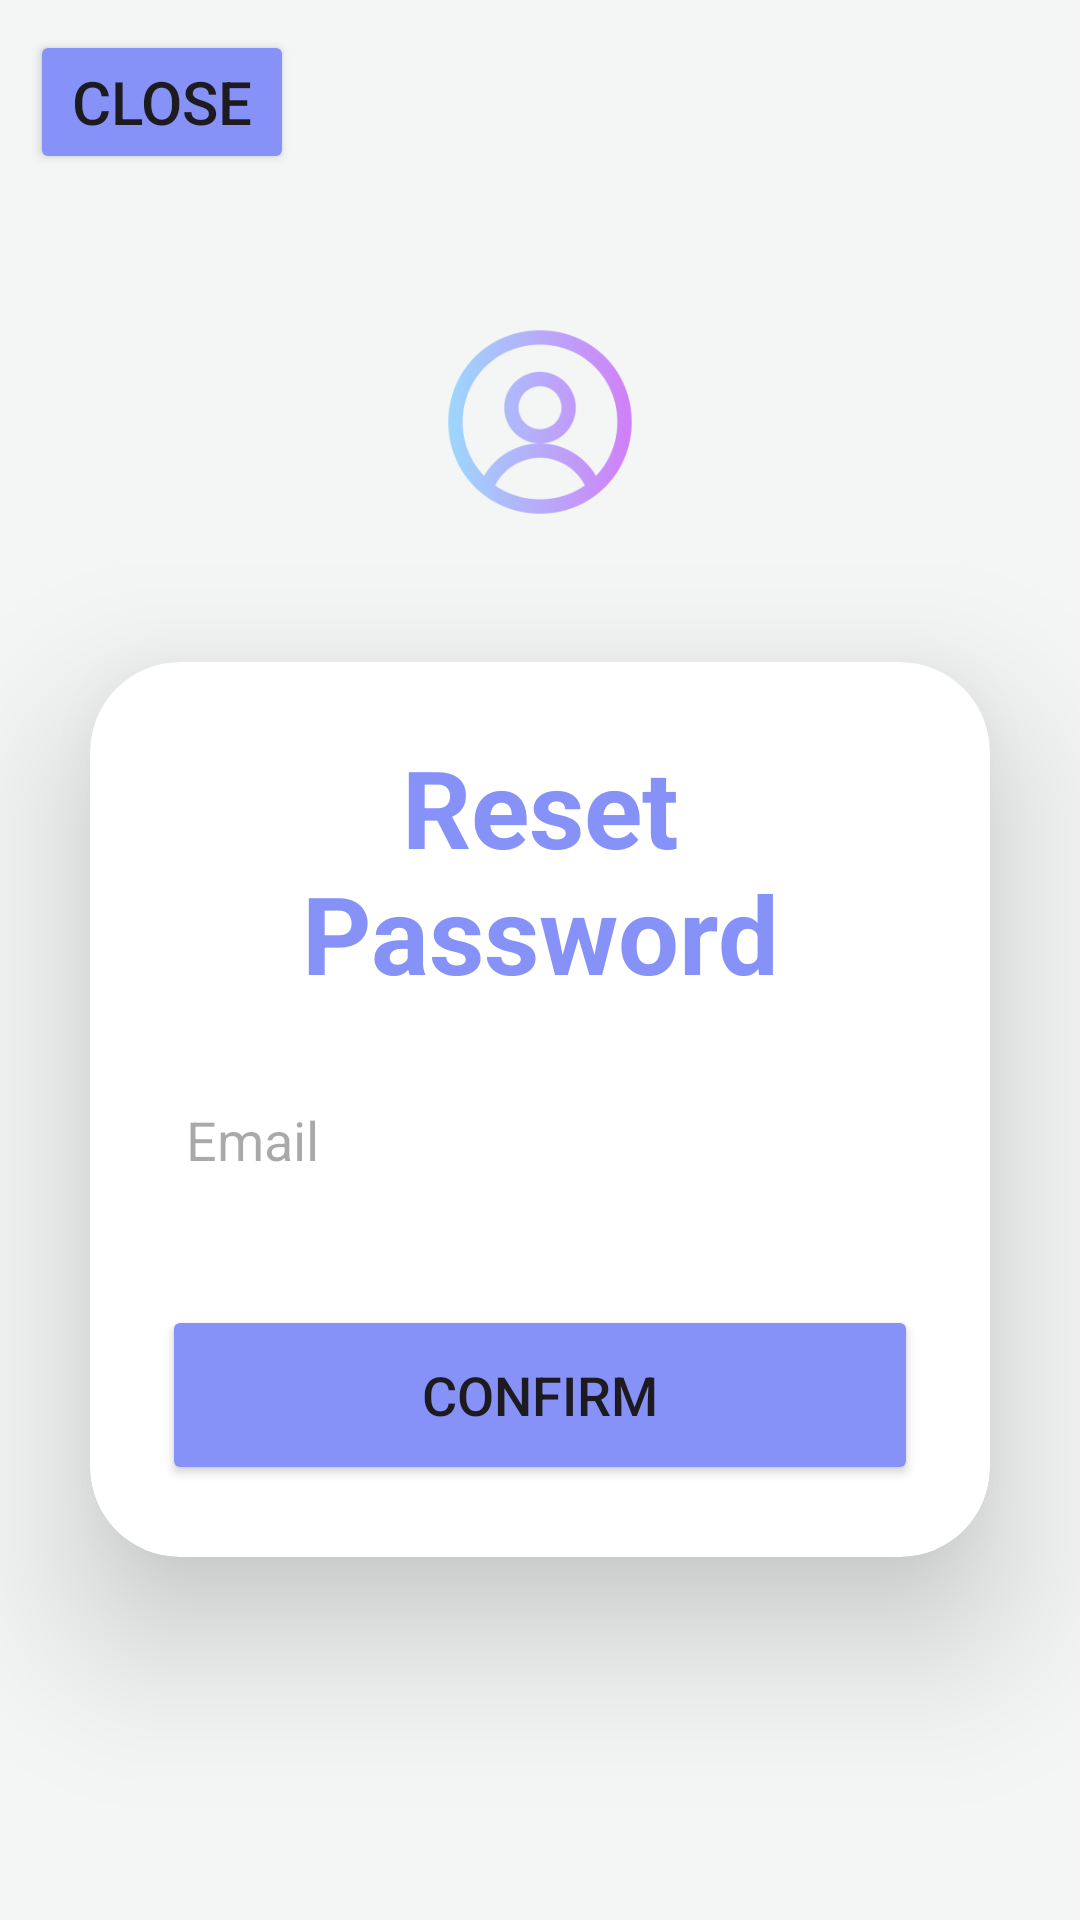

This screen was rendered from an Android layout file. Write that file and the resources it references.
<!-- AndroidManifest.xml: application theme Theme.Accounting -->
<!-- res/layout/reset_password_frag.xml -->
<?xml version="1.0" encoding="utf-8"?>
<androidx.constraintlayout.widget.ConstraintLayout
    xmlns:android="http://schemas.android.com/apk/res/android"
    xmlns:app="http://schemas.android.com/apk/res-auto"
    xmlns:tools="http://schemas.android.com/tools"
    android:layout_width="match_parent"
    android:layout_height="match_parent">
    <LinearLayout
        android:background="@color/grey_white"
        android:layout_width="match_parent"
        android:layout_height="match_parent"
        android:orientation="vertical"
        android:gravity="center">

        <ImageView
            android:layout_width="match_parent"
            android:layout_height="wrap_content"
            android:src="@mipmap/profile_icon_foreground"
            android:background="@null"
            android:layout_gravity="top"
            android:adjustViewBounds="true"
            android:maxWidth="100dp"
            android:maxHeight="100dp"
            android:scaleType="fitCenter"/>

        <androidx.cardview.widget.CardView
            android:layout_width="match_parent"
            android:layout_height="wrap_content"
            android:layout_margin="30dp"
            app:cardCornerRadius="30dp"
            app:cardElevation="20dp"
            android:background="@drawable/custom_edittext"
            android:translationZ="10dp">

            <LinearLayout
                android:layout_width="match_parent"
                android:layout_height="wrap_content"
                android:orientation="vertical"
                android:layout_gravity="center_horizontal"
                android:padding="24dp">


                <TextView
                    android:layout_width="match_parent"
                    android:layout_height="wrap_content"
                    android:text="Reset Password"
                    android:id="@+id/loginText"
                    android:textSize="36sp"
                    android:textAlignment="center"
                    android:textStyle="bold"
                    android:textColor="@color/purple"/>


                <EditText
                    android:layout_width="match_parent"
                    android:layout_height="50dp"
                    android:id="@+id/email"
                    android:background="@drawable/custom_edittext"
                    android:drawableLeft="@drawable/baseline_email_24"
                    android:drawablePadding="8dp"
                    android:hint="Email"
                    android:padding="8dp"
                    android:inputType="textPassword"
                    android:textColor="@color/black"
                    android:textColorHighlight="@color/cardview_dark_background"
                    android:layout_marginTop="20dp"/>

                <Button
                    android:layout_width="match_parent"
                    android:layout_height="60dp"
                    android:id="@+id/loginButton"
                    android:text="Confirm"
                    android:textSize="18sp"
                    android:layout_marginTop="30dp"
                    android:backgroundTint="@color/purple"
                    app:cornerRadius = "20dp"/>

            </LinearLayout>

        </androidx.cardview.widget.CardView>

    </LinearLayout>
    <Button
        android:text="close"
        android:id="@+id/closeButton"
        android:layout_width="wrap_content"
        android:layout_height="wrap_content"
        android:layout_margin="10dp"
        android:backgroundTint="@color/purple"
        android:textSize="20sp"
        app:layout_constraintTop_toTopOf="parent"
        app:layout_constraintLeft_toLeftOf="parent" />

</androidx.constraintlayout.widget.ConstraintLayout>
<!-- resources referenced by this layout -->
<resources>
  <color name="black">#FF000000</color>
  <color name="grey_white">#f4f6f6</color>
  <color name="purple">#8692f7</color>
  <!-- mipmap profile_icon_foreground: webp bitmap (mipmap-hdpi, 4580 bytes) -->
  <style name="Theme.Accounting" parent="Base.Theme.Accounting" />
  <style name="Base.Theme.Accounting" parent="Theme.Material3.Light.NoActionBar">
          
          
      </style>
</resources>
